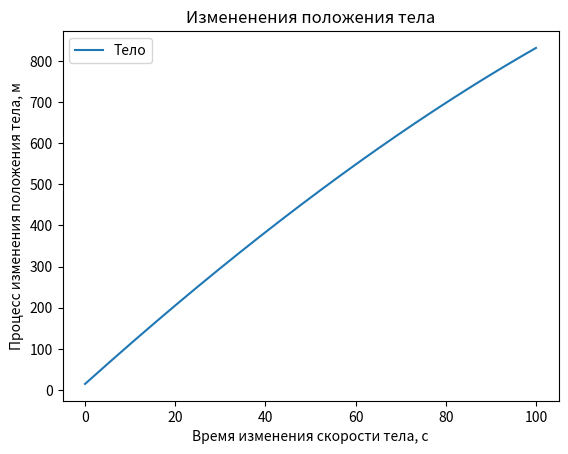

Here is the Python script that generated this plot:
import numpy as np
from scipy.integrate import odeint
import matplotlib.pyplot as plt

t = np.arange(0, 100, 0.001)
g = 9.8

def radio_function(m, V):
    telo = g - k/m * V**2 
    return telo

k = 0.295
m_0 = 10
V = 15

m_t = odeint(radio_function, V, t)

plt.plot(t, m_t[:,0], label='Тело')
plt.xlabel('Время изменения скорости тела, с')
plt.ylabel('Процесс изменения положения тела, м')
plt.title('Измененения положения тела')
plt.legend()

plt.savefig('telo.png')